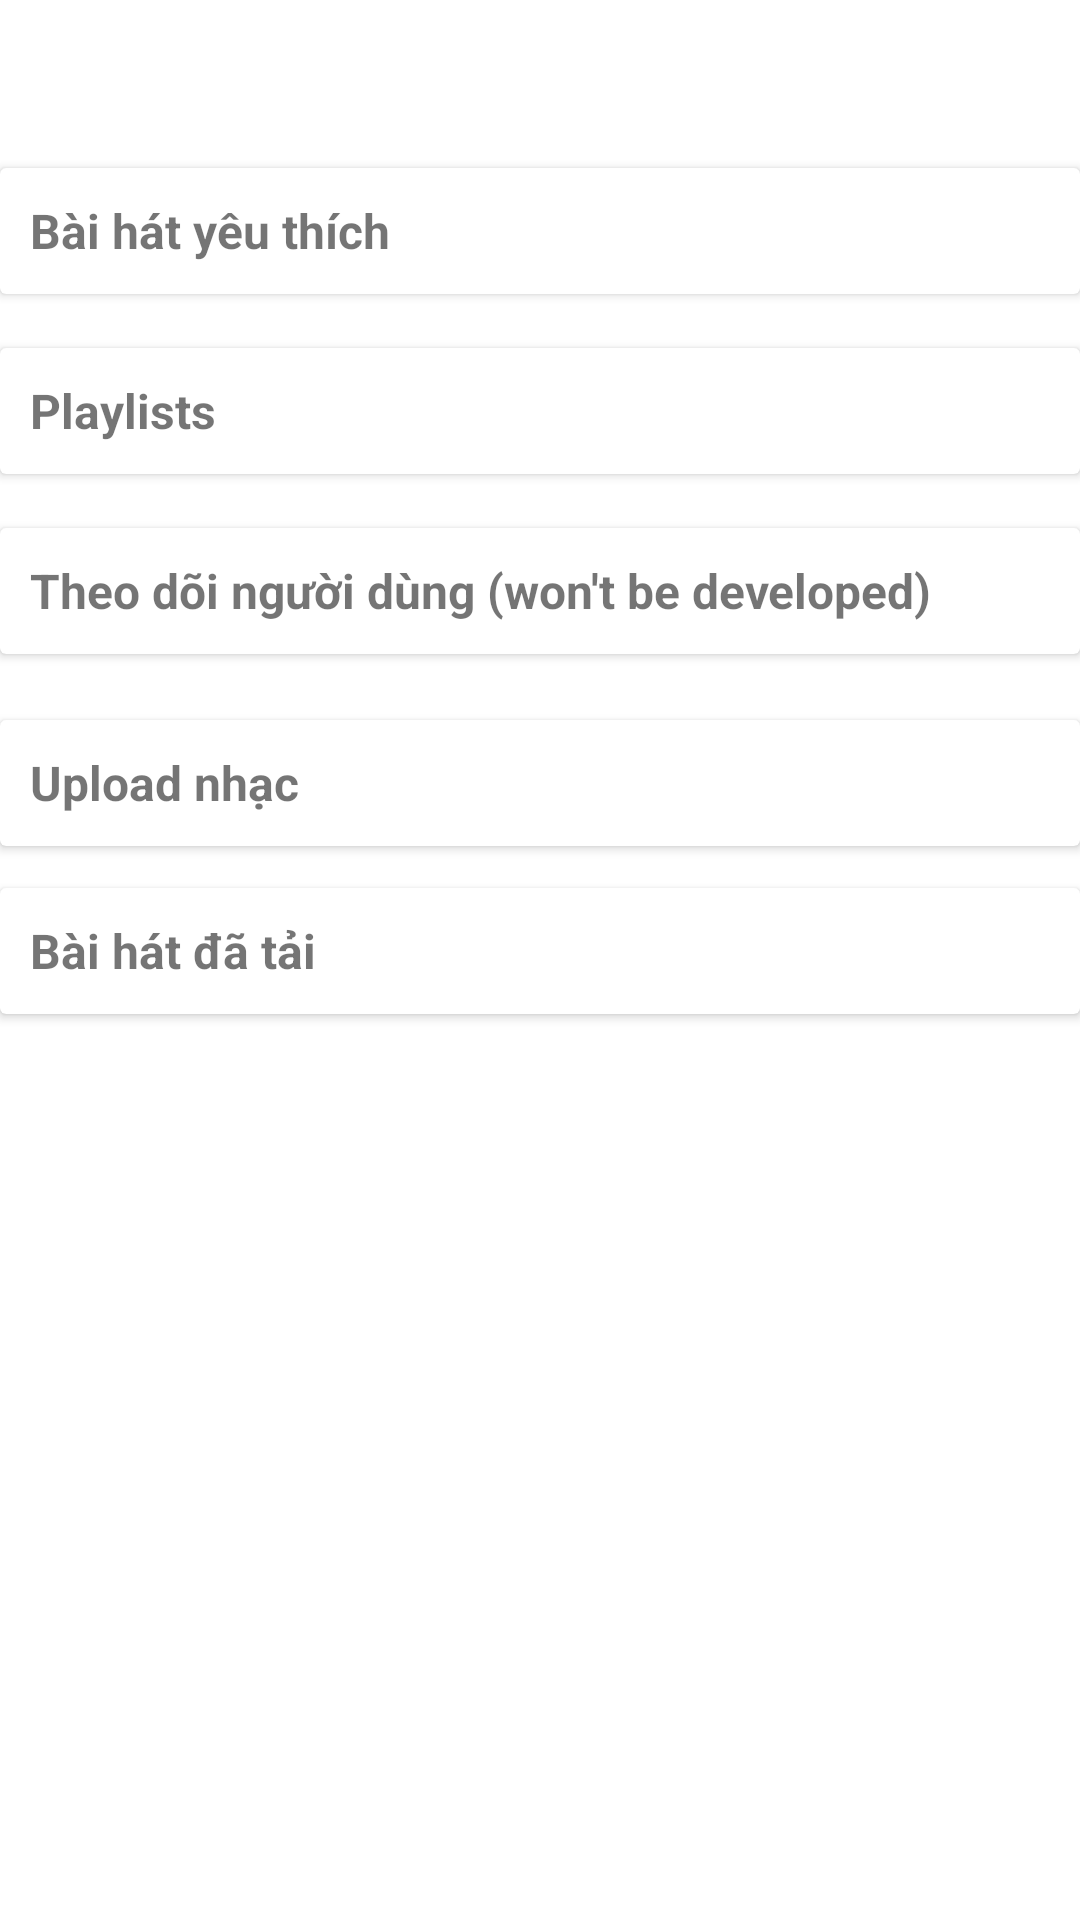

Produce the Android XML layout that renders to this screen, including the resource entries it uses.
<!-- AndroidManifest.xml: application theme Theme.M4Me -->
<!-- res/layout/fragment_library.xml -->
<?xml version="1.0" encoding="utf-8"?>
<androidx.constraintlayout.widget.ConstraintLayout xmlns:android="http://schemas.android.com/apk/res/android"
    xmlns:app="http://schemas.android.com/apk/res-auto"
    xmlns:tools="http://schemas.android.com/tools"
    android:layout_width="match_parent"
    android:layout_height="match_parent"
    tools:context=".fragment.LibraryFragment">

    <androidx.cardview.widget.CardView
        android:id="@+id/cardView_following"
        android:layout_width="0dp"
        android:layout_height="42dp"
        android:layout_marginTop="176dp"
        app:layout_constraintEnd_toEndOf="parent"
        app:layout_constraintHorizontal_bias="0.0"
        app:layout_constraintStart_toStartOf="parent"
        app:layout_constraintTop_toTopOf="parent">

        <TextView
            android:layout_width="wrap_content"
            android:layout_height="wrap_content"
            android:layout_marginStart="10dp"
            android:layout_marginTop="10dp"
            android:text="Theo dõi người dùng (won't be developed)"
            android:textSize="16dp"
            android:textStyle="bold" />

        <ImageView
            android:layout_width="wrap_content"
            android:layout_height="wrap_content"
            android:layout_gravity="end"
            android:layout_marginTop="10dp"
            android:src="@drawable/baseline_arrow_forward_ios_24"
            app:layout_constraintTop_toTopOf="parent" />
    </androidx.cardview.widget.CardView>

    <androidx.cardview.widget.CardView
        android:id="@+id/cardView_likedSongs"
        android:layout_width="0dp"
        android:layout_height="42dp"
        android:layout_marginTop="56dp"
        app:layout_constraintEnd_toEndOf="parent"
        app:layout_constraintHorizontal_bias="0.0"
        app:layout_constraintStart_toStartOf="parent"
        app:layout_constraintTop_toTopOf="parent">

        <TextView
            android:layout_width="wrap_content"
            android:layout_height="wrap_content"
            android:layout_marginStart="10dp"
            android:layout_marginTop="10dp"
            android:text="Bài hát yêu thích"
            android:textSize="16dp"
            android:textStyle="bold" />

        <ImageView
            android:layout_width="wrap_content"
            android:layout_height="wrap_content"
            android:layout_gravity="end"
            android:layout_marginTop="10dp"
            android:src="@drawable/baseline_arrow_forward_ios_24"
            app:layout_constraintTop_toTopOf="parent" />
    </androidx.cardview.widget.CardView>

    <androidx.cardview.widget.CardView
        android:id="@+id/cardView_playlist"
        android:layout_width="0dp"
        android:layout_height="42dp"
        android:layout_marginTop="116dp"
        app:layout_constraintEnd_toEndOf="parent"
        app:layout_constraintHorizontal_bias="0.0"
        app:layout_constraintStart_toStartOf="parent"
        app:layout_constraintTop_toTopOf="parent">

        <TextView
            android:layout_width="wrap_content"
            android:layout_height="wrap_content"
            android:layout_marginStart="10dp"
            android:layout_marginTop="10dp"
            android:text="Playlists"
            android:textSize="16dp"
            android:textStyle="bold" />

        <ImageView
            android:layout_width="wrap_content"
            android:layout_height="wrap_content"
            android:layout_gravity="end"
            android:layout_marginTop="10dp"
            android:src="@drawable/baseline_arrow_forward_ios_24"
            app:layout_constraintTop_toTopOf="parent" />
    </androidx.cardview.widget.CardView>

    <androidx.cardview.widget.CardView
        android:id="@+id/cardView_upload"
        android:layout_width="0dp"
        android:layout_height="42dp"
        android:layout_marginTop="240dp"
        app:layout_constraintEnd_toEndOf="parent"
        app:layout_constraintHorizontal_bias="0.0"
        app:layout_constraintStart_toStartOf="parent"
        app:layout_constraintTop_toTopOf="parent">

        <TextView
            android:layout_width="wrap_content"
            android:layout_height="wrap_content"
            android:layout_marginStart="10dp"
            android:layout_marginTop="10dp"
            android:text="Upload nhạc"
            android:textSize="16dp"
            android:textStyle="bold" />

        <ImageView
            android:layout_width="wrap_content"
            android:layout_height="wrap_content"
            android:layout_gravity="end"
            android:layout_marginTop="10dp"
            android:src="@drawable/baseline_arrow_forward_ios_24"
            app:layout_constraintTop_toTopOf="parent" />
    </androidx.cardview.widget.CardView>

    <androidx.cardview.widget.CardView
        android:id="@+id/cardView_downloadedSong"
        android:layout_width="0dp"
        android:layout_height="42dp"
        android:layout_marginTop="296dp"
        app:layout_constraintEnd_toEndOf="parent"
        app:layout_constraintHorizontal_bias="0.0"
        app:layout_constraintStart_toStartOf="parent"
        app:layout_constraintTop_toTopOf="parent">

        <TextView
            android:layout_width="wrap_content"
            android:layout_height="wrap_content"
            android:layout_marginStart="10dp"
            android:layout_marginTop="10dp"
            android:text="Bài hát đã tải"
            android:textSize="16dp"
            android:textStyle="bold" />

        <ImageView
            android:layout_width="wrap_content"
            android:layout_height="wrap_content"
            android:layout_gravity="end"
            android:layout_marginTop="10dp"
            android:src="@drawable/baseline_arrow_forward_ios_24"
            app:layout_constraintTop_toTopOf="parent" />
    </androidx.cardview.widget.CardView>
</androidx.constraintlayout.widget.ConstraintLayout>
<!-- resources referenced by this layout -->
<resources>
  <style name="Theme.M4Me" parent="Base.Theme.M4Me" />
  <style name="Base.Theme.M4Me" parent="Theme.AppCompat.Light.NoActionBar">
          
          
          <item name="android:windowBackground">@color/white</item>
      </style>
  <color name="white">#FFFFFFFF</color>
</resources>
